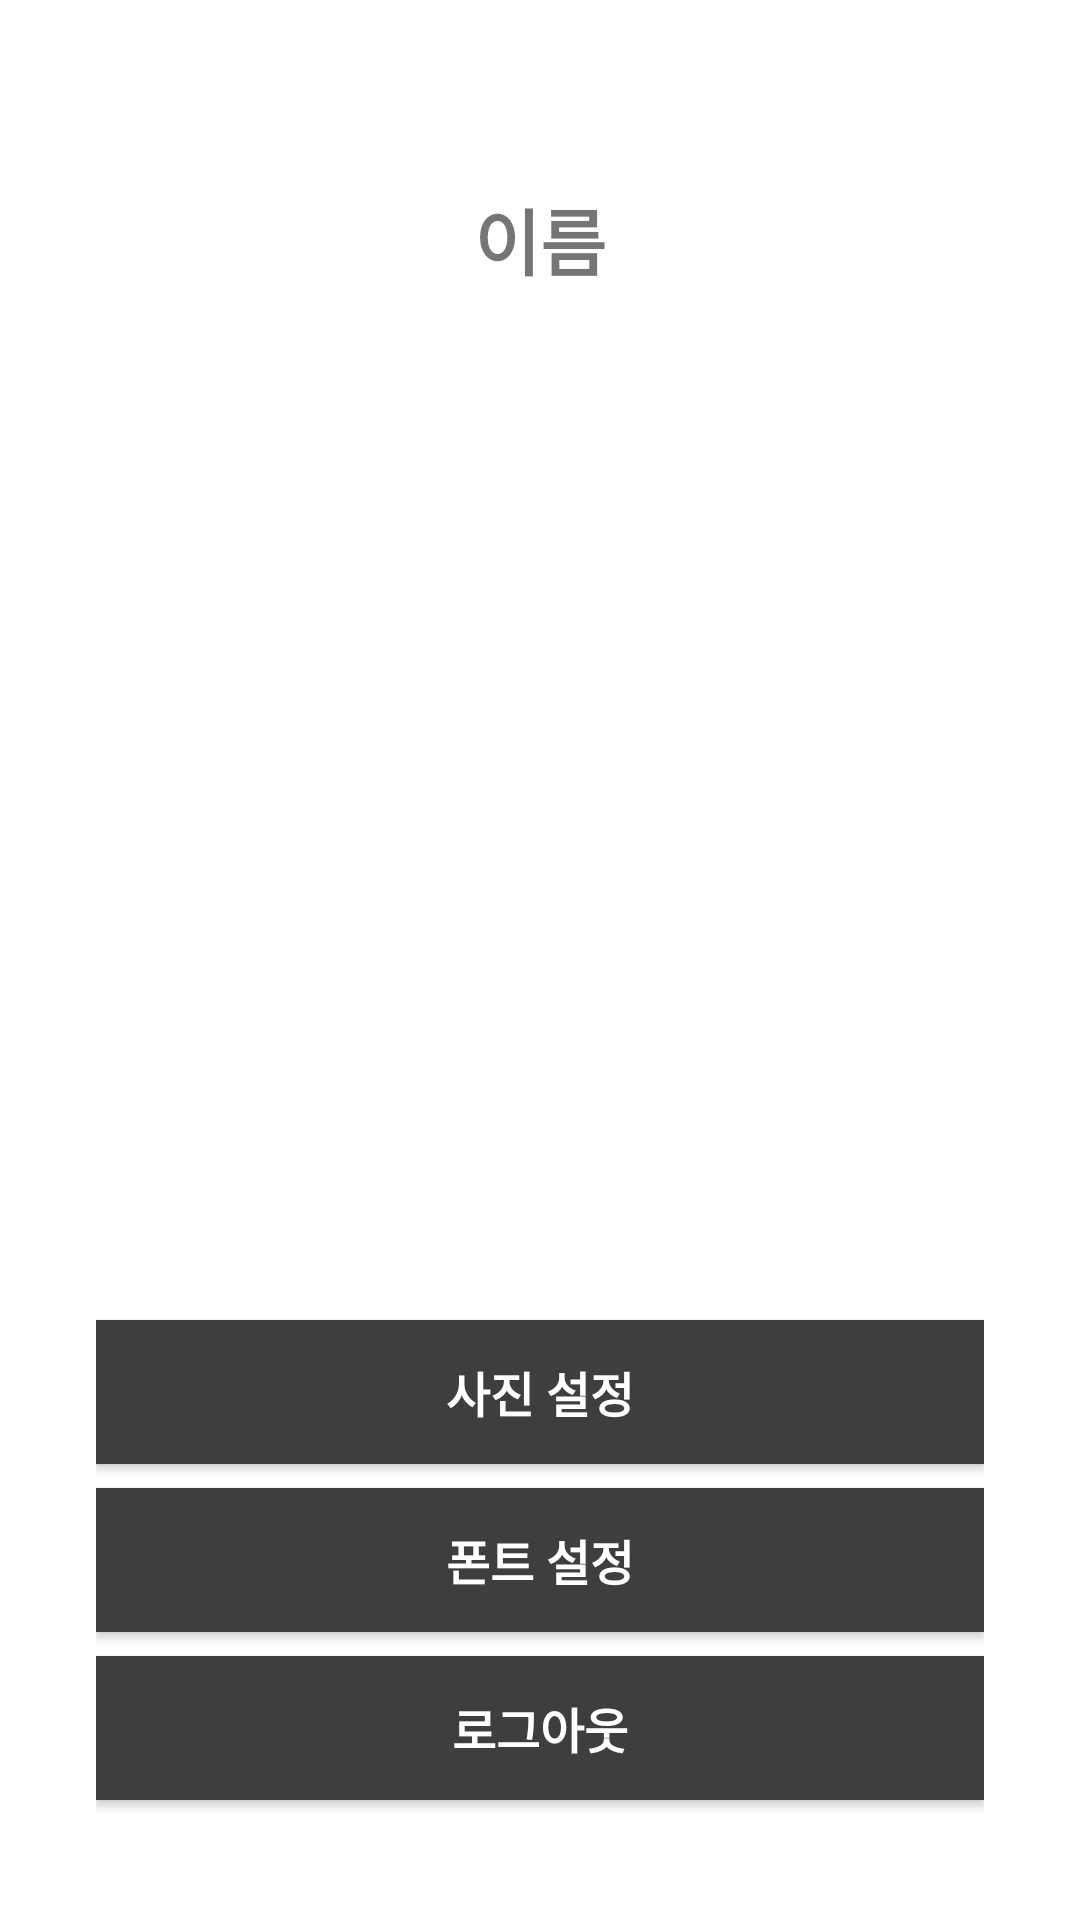

Android layout source for this screen:
<!-- AndroidManifest.xml: application theme Theme.TodoList -->
<!-- res/layout/activity_profile.xml -->
<?xml version="1.0" encoding="utf-8"?>
<RelativeLayout xmlns:android="http://schemas.android.com/apk/res/android"
    xmlns:app="http://schemas.android.com/apk/res-auto"
    xmlns:tools="http://schemas.android.com/tools"
    android:layout_width="match_parent"
    android:layout_height="match_parent"
    android:orientation="vertical"
    android:padding="32dp"
    tools:context=".ProfileActivity">

    <ImageView
        android:id="@+id/profile_image"
        android:layout_width="wrap_content"
        android:layout_height="wrap_content"
        android:layout_centerHorizontal="true"
        android:layout_marginBottom="30dp"
        tools:srcCompat="@tools:sample/avatars" />

    <TextView
        android:id="@+id/profile_name"
        android:layout_width="wrap_content"
        android:layout_height="wrap_content"
        android:layout_centerHorizontal="true"
        android:layout_below="@+id/profile_image"
        android:textSize="24sp"
        android:textStyle="bold"
        android:text="이름" />

    <androidx.appcompat.widget.AppCompatButton
        android:id="@+id/profile_image_setting_btn"
        android:layout_width="match_parent"
        android:layout_height="wrap_content"
        android:layout_marginTop="20dp"
        android:layout_marginBottom="8dp"
        android:layout_above="@id/profile_font_setting_btn"
        android:background="#3E3E3E"
        android:textColor="@color/colorWhite"
        android:textStyle="bold"
        android:textSize="16sp"
        android:text="사진 설정" />

    <androidx.appcompat.widget.AppCompatButton
        android:id="@+id/profile_font_setting_btn"
        android:layout_width="match_parent"
        android:layout_height="wrap_content"
        android:layout_marginBottom="8dp"
        android:layout_above="@+id/logout_btn"
        android:background="#3E3E3E"
        android:textColor="@color/colorWhite"
        android:textStyle="bold"
        android:textSize="16sp"
        android:text="폰트 설정" />

    <androidx.appcompat.widget.AppCompatButton
        android:id="@+id/logout_btn"
        android:layout_width="match_parent"
        android:layout_height="wrap_content"
        android:layout_marginBottom="8dp"
        android:layout_alignParentBottom="true"
        android:background="#3E3E3E"
        android:textColor="@color/colorWhite"
        android:textStyle="bold"
        android:textSize="16sp"
        android:text="로그아웃" />

</RelativeLayout>
<!-- resources referenced by this layout -->
<resources>
  <color name="colorWhite">#FFFFFF</color>
  <style name="Theme.TodoList" parent="Theme.MaterialComponents.DayNight.NoActionBar">
          
          <item name="colorPrimary">@color/colorEmailSignIn</item>
          <item name="colorPrimaryVariant">@color/colorEmailSignInPressed</item>
          <item name="colorOnPrimary">@color/white</item>
          
          <item name="colorSecondary">@color/teal_200</item>
          <item name="colorSecondaryVariant">@color/teal_700</item>
          <item name="colorOnSecondary">@color/black</item>
          
          <item name="android:statusBarColor" tools:targetApi="l">?attr/colorPrimaryVariant</item>
          
      </style>
  <color name="colorEmailSignIn">#009688</color>
  <color name="colorEmailSignInPressed">#004D40</color>
  <color name="white">#FFFFFFFF</color>
  <color name="teal_200">#FF03DAC5</color>
  <color name="teal_700">#FF018786</color>
  <color name="black">#FF000000</color>
</resources>
